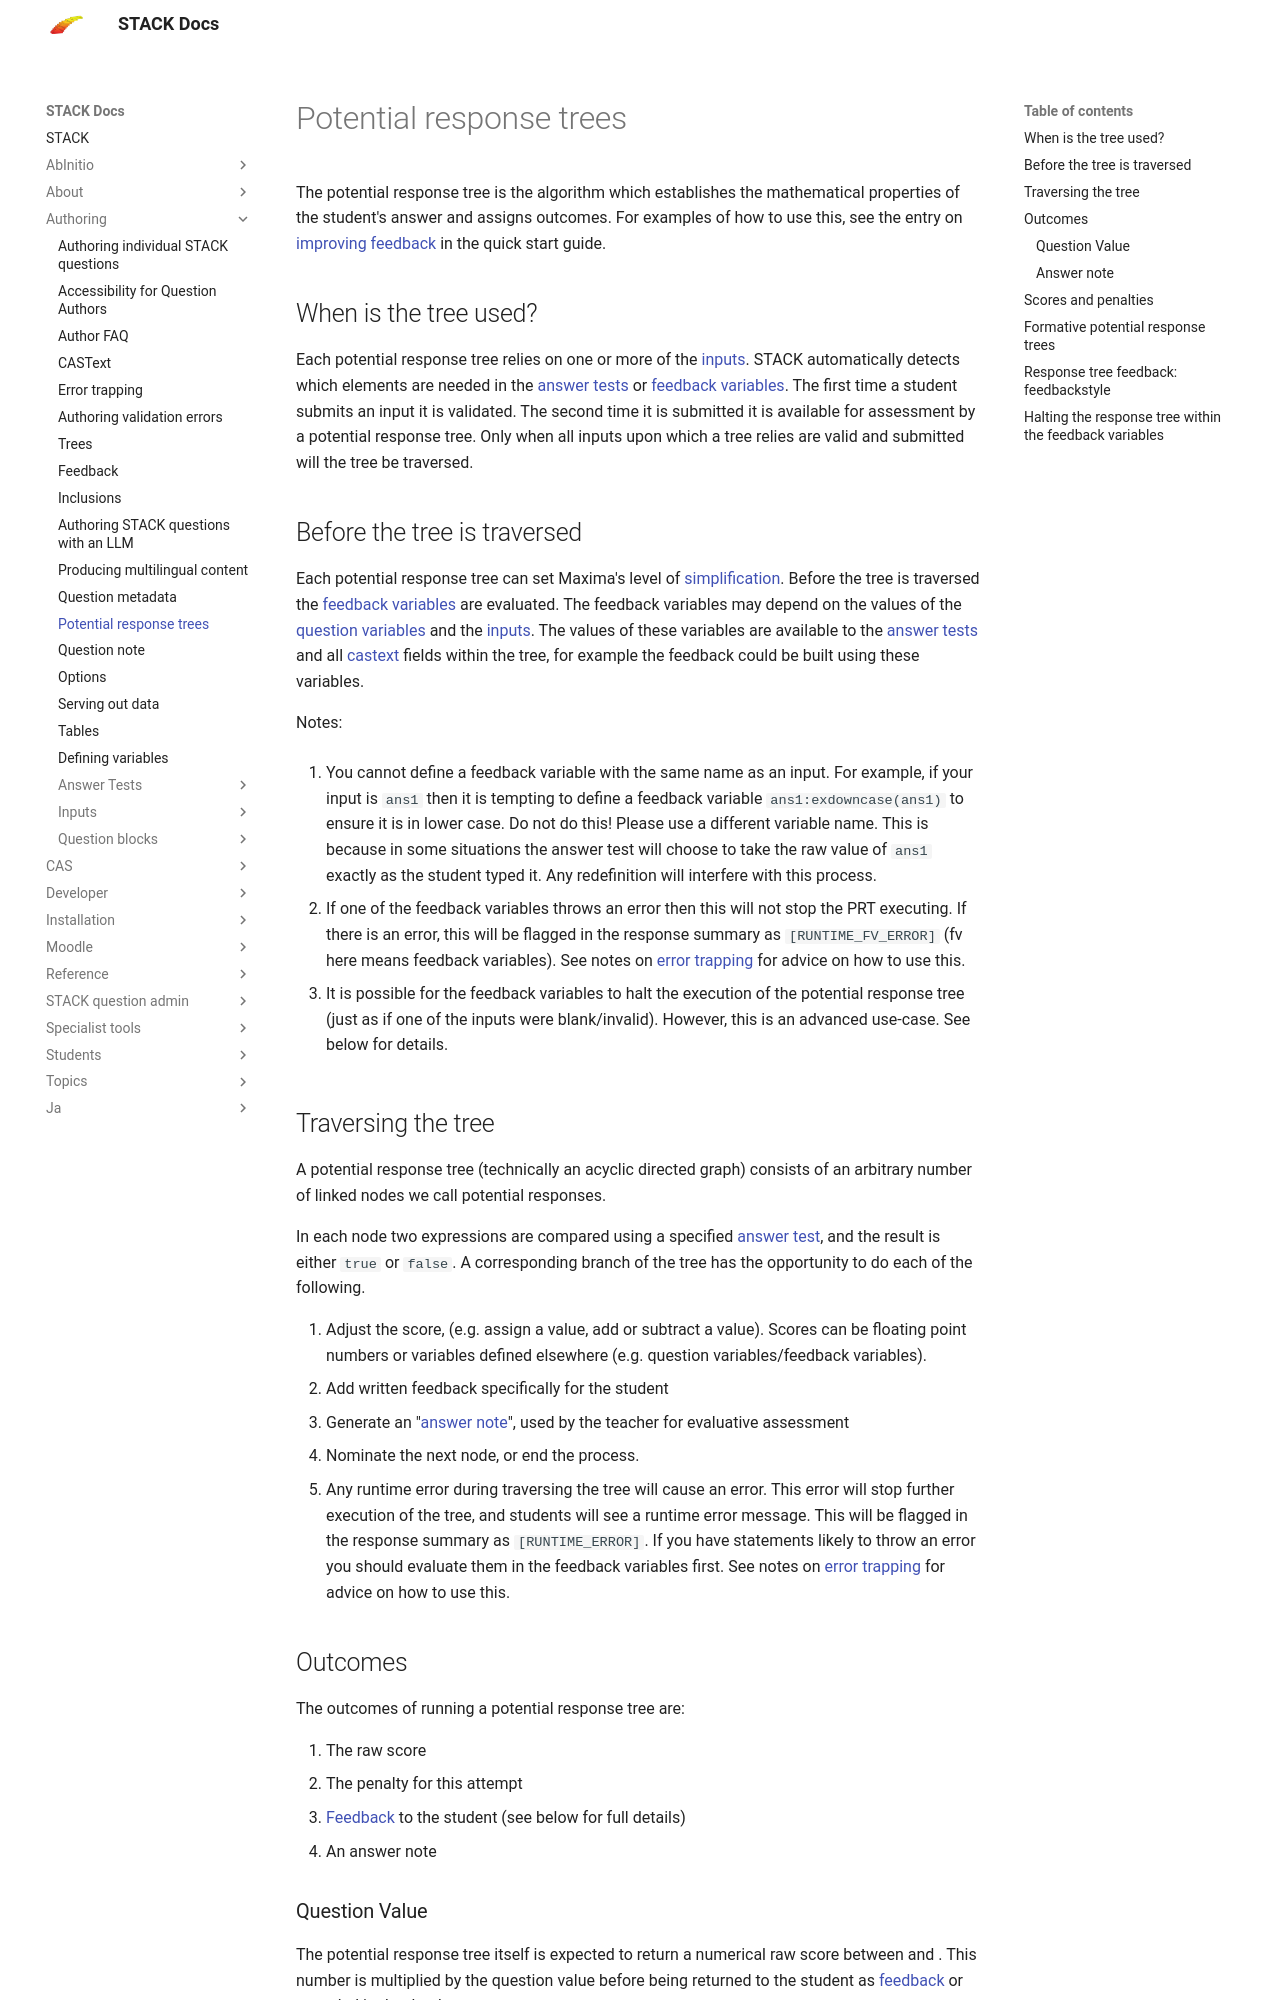

repository: maths/moodle-qtype_stack · page: en/Authoring/Potential_response_trees/index.html · generator: mkdocs

# Potential response trees

The potential response tree is the algorithm which establishes the mathematical properties of the student's answer and assigns outcomes. For examples of how to use this, see the entry on [improving feedback](../AbInitio/Authoring_quick_start_3.md) in the quick start guide.

## When is the tree used? ##

Each potential response tree relies on one or more of the [inputs](../Authoring/Inputs/index.md). STACK automatically detects which elements are needed in the [answer tests](Answer_Tests/index.md) or [feedback variables](Variables.md#Feedback_variables). The first time a student submits an input it is validated. The second time it is submitted it is available for assessment by a potential response tree. Only when all inputs upon which a tree relies are valid and submitted will the tree be traversed.

## Before the tree is traversed ##

Each potential response tree can set Maxima's level of [simplification](../CAS/Simplification.md). Before the tree is traversed the [feedback variables](Variables.md#Feedback_variables) are evaluated. The feedback variables may depend on the values of the [question variables](Variables.md#Question_variables) and the [inputs](../Authoring/Inputs/index.md). The values of these variables are available to the [answer tests](Answer_Tests/index.md) and all [castext](CASText.md) fields within the tree, for example the feedback could be built using these variables.

Notes:

1. You cannot define a feedback variable with the same name as an input.  For example, if your input is `ans1` then it is tempting to define a feedback variable `ans1:exdowncase(ans1)` to ensure it is in lower case.  Do not do this!  Please use a different variable name.  This is because in some situations the answer test will choose to take the raw value of `ans1` exactly as the student typed it.  Any redefinition will interfere with this process.

2. If one of the feedback variables throws an error then this will not stop the PRT executing.  If there is an error, this will be flagged in the response summary as `[RUNTIME_FV_ERROR]` (fv here means feedback variables).  See notes on [error trapping](Error_trapping.md) for advice on how to use this.

3. It is possible for the feedback variables to halt the execution of the potential response tree (just as if one of the inputs were blank/invalid).  However, this is an advanced use-case.  See below for details.

## Traversing the tree ##

A potential response tree (technically an acyclic directed graph) consists of an arbitrary number of linked nodes we call potential responses.

In each node two expressions are compared using a specified [answer test](Answer_Tests/index.md), and the result is either `true` or `false`. A corresponding branch of the tree has the opportunity to do each of the following.

1. Adjust the score, (e.g. assign a value, add or subtract a value).  Scores can be floating point numbers or variables defined elsewhere (e.g. question variables/feedback variables).
2. Add written feedback specifically for the student
3. Generate an "[answer note](Potential_response_trees.md#Answer_note)", used by the teacher for evaluative assessment
4. Nominate the next node, or end the process.
5. Any runtime error during traversing the tree will cause an error.  This error will stop further execution of the tree, and students will see a runtime error message.  This will be flagged in the response summary as `[RUNTIME_ERROR]`.  If you have statements likely to throw an error you should evaluate them in the feedback variables first. See notes on [error trapping](Error_trapping.md) for advice on how to use this.

## Outcomes  ##

The outcomes of running a potential response tree are:

1. The raw score
2. The penalty for this attempt
3. [Feedback](Feedback.md) to the student (see below for full details)
4. An answer note

### Question Value {#Question_value}

The potential response tree itself is expected to return a numerical raw score between \(0\) and \(1\). This number is multiplied by the question value before being returned to the student as [feedback](Feedback.md) or recorded in the database.
